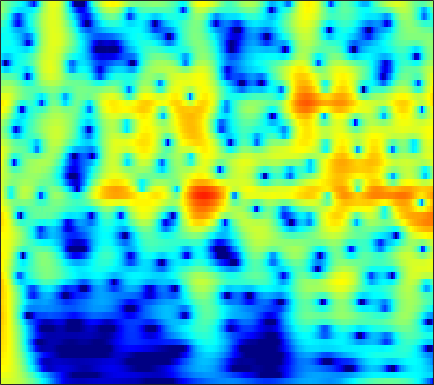

Data behind this chart, as committed beside it:
3.9333, 3.9725, 3.9626, 3.8819, 3.7754, 3.5718, 3.2976, 3.0454, 2.6473, 2.1782, 1.6376, 1.1843, 0.51598, -0.22571, -0.83036, -1.7012, -2.6464, -3.4038, -4.4797, -5.6305, -6.856, -7.8212, -9.1663, -10.566
4.761, 4.758, 4.67, 4.488, 4.289, 3.942, 3.501, 3.11, 2.508, 1.817, 1.039, 0.3993, -0.5236, -1.522, -2.317, -3.43, -4.596, -5.497, -6.724, -7.965, -9.204, -10.12, -11.32, -12.49
5.75, 5.689, 5.5, 5.185, 4.866, 4.329, 3.663, 3.078, 2.18, 1.144, -0.03497, -1.016, -2.461, -4.07, -5.391, -7.318, -9.443, -11.17, -13.62, -16.14, -18.42, -19.64, -20.34, -20.21
6.256, 6.146, 5.871, 5.449, 5.037, 4.356, 3.526, 2.803, 1.705, 0.4491, -0.9687, -2.142, -3.858, -5.758, -7.308, -9.552, -11.99, -13.93, -16.55, -18.9, -20.46, -20.93, -20.87, -20.52
6.575, 6.422, 6.073, 5.56, 5.068, 4.268, 3.307, 2.481, 1.243, -0.144, -1.671, -2.9, -4.631, -6.443, -7.832, -9.685, -11.48, -12.76, -14.33, -15.71, -16.88, -17.64, -18.54, -19.36
7.01, 6.813, 6.388, 5.777, 5.196, 4.255, 3.122, 2.144, 0.6678, -1.011, -2.901, -4.462, -6.743, -9.259, -11.3, -14.18, -17.1, -19.04, -20.79, -21.37, -21.28, -21.11, -21.01, -21.11
7.262, 7.026, 6.537, 5.851, 5.204, 4.167, 2.923, 1.853, 0.2377, -1.605, -3.691, -5.428, -8.002, -10.91, -13.35, -16.97, -20.78, -23.13, -24.16, -23.29, -22.21, -21.61, -21.15, -21.07
7.367, 7.087, 6.539, 5.793, 5.104, 4.018, 2.743, 1.666, 0.07327, -1.688, -3.605, -5.133, -7.268, -9.477, -11.15, -13.34, -15.39, -16.78, -18.4, -19.69, -20.61, -21.02, -21.22, -21.25
7.628, 7.287, 6.649, 5.805, 5.039, 3.847, 2.468, 1.319, -0.3518, -2.16, -4.083, -5.584, -7.645, -9.765, -11.4, -13.67, -16.13, -18.17, -21.38, -25.52, -31.01, -33.47, -29.6, -25.61
8.066, 7.652, 6.894, 5.898, 4.99, 3.565, 1.893, 0.4808, -1.605, -3.892, -6.312, -8.132, -10.41, -12.33, -13.52, -14.83, -16.05, -17.01, -18.38, -19.75, -20.73, -20.86, -20.64, -20.34
8.336, 7.883, 7.053, 5.953, 4.943, 3.334, 1.394, -0.3104, -2.984, -6.261, -10.47, -14.73, -24.53, -28.89, -21.22, -17.33, -15.54, -14.81, -14.3, -14.11, -14.12, -14, -13.68, -13.67
8.034, 7.595, 6.793, 5.747, 4.802, 3.327, 1.606, 0.1605, -1.955, -4.233, -6.565, -8.217, -10.03, -11.17, -11.57, -11.67, -11.54, -11.4, -11.24, -11.1, -11.12, -11.29, -11.36, -11.35
7.777, 7.351, 6.587, 5.607, 4.735, 3.403, 1.899, 0.676, -1.057, -2.853, -4.643, -5.932, -7.494, -8.789, -9.519, -10.15, -10.42, -10.45, -10.36, -10.2, -10.01, -10.08, -10.53, -10.92
8.002, 7.531, 6.709, 5.67, 4.761, 3.39, 1.846, 0.5771, -1.265, -3.295, -5.552, -7.438, -10.29, -13.44, -15.55, -16.3, -14.6, -13.04, -11.38, -10.31, -9.568, -9.158, -9.239, -9.907
8.272, 7.672, 6.654, 5.403, 4.327, 2.734, 1.001, -0.3467, -2.179, -4.033, -5.952, -7.501, -9.82, -12.38, -13.99, -14.23, -12.37, -10.71, -8.841, -7.537, -7.019, -6.709, -6.398, -6.79
8.228, 7.446, 6.116, 4.43, 2.912, 0.5376, -2.192, -4.351, -6.855, -8.052, -7.907, -7.463, -6.87, -6.354, -5.976, -5.421, -4.763, -4.242, -3.602, -2.994, -2.512, -2.498, -2.597, -2.722
7.316, 6.49, 5.073, 3.249, 1.579, -1.15, -4.671, -8.003, -12.96, -13.34, -9.923, -7.856, -5.872, -4.449, -3.612, -2.7, -1.947, -1.472, -0.9668, -0.6611, -0.2787, -0.1322, -0.2955, -0.4717
6.136, 5.461, 4.326, 2.949, 1.778, 0.06982, -1.67, -2.863, -4.132, -4.861, -4.993, -4.785, -4.196, -3.45, -2.861, -2.092, -1.412, -0.9711, -0.4593, -0.197, -0.1311, 0.0204, -0.005253, -0.2747
5.989, 5.493, 4.607, 3.456, 2.415, 0.8318, -0.9488, -2.383, -4.271, -5.816, -6.528, -6.326, -5.377, -4.124, -3.194, -2.092, -1.202, -0.6876, -0.1874, 0.2326, 0.2537, 0.1191, 0.01066, -0.3739
6.205, 5.941, 5.307, 4.317, 3.341, 1.674, -0.541, -2.687, -6.596, -13.21, -23, -13.95, -8.143, -5.035, -3.472, -2.012, -1.021, -0.4909, -0.1157, 0.1228, 0.2936, 0.02802, -0.4322, -0.9762
5.519, 5.53, 5.244, 4.656, 4.013, 2.898, 1.551, 0.4175, -1.147, -2.494, -3.315, -3.485, -3.274, -2.819, -2.476, -2.104, -1.862, -1.75, -1.664, -1.944, -2.026, -2.114, -2.682, -3.31
5.146, 5.256, 5.157, 4.816, 4.413, 3.722, 2.91, 2.232, 1.304, 0.4049, -0.4389, -1.028, -1.761, -2.458, -2.993, -3.704, -4.405, -4.925, -5.281, -5.618, -6.144, -5.98, -6.008, -6.391
5.692, 5.682, 5.494, 5.102, 4.703, 4.063, 3.287, 2.663, 1.773, 0.8222, -0.187, -0.9949, -2.181, -3.578, -4.8, -6.768, -9.189, -11.29, -13.69, -12.82, -11.53, -10.77, -9.413, -8.905
6.512, 6.306, 5.855, 5.221, 4.64, 3.727, 2.733, 1.967, 0.9543, -0.01429, -0.9459, -1.646, -2.674, -3.924, -5.094, -7.126, -9.826, -12.51, -15.65, -15.23, -12.53, -10.27, -9.293, -8.542
7.248, 6.84, 6.053, 4.991, 3.995, 2.408, 0.6151, -0.8157, -2.479, -3.453, -3.624, -3.47, -3.227, -3.157, -3.298, -3.705, -4.206, -4.607, -5.219, -4.731, -5.317, -4.879, -4.783, -4.852
7.061, 6.533, 5.54, 4.163, 2.822, 0.5583, -2.635, -6.043, -14.15, -22.05, -10.11, -6.744, -4.211, -2.776, -2.124, -1.604, -1.402, -1.242, -1.353, -1.301, -1.14, -1.481, -1.386, -1.626
5.638, 5.104, 4.164, 3, 2.019, 0.496, -1.09, -2.294, -3.59, -4.111, -3.791, -3.238, -2.462, -1.868, -1.551, -1.31, -1.235, -1.272, -1.043, -1.447, -0.9887, -0.9436, -0.9311, -0.8919
4.723, 3.988, 2.862, 1.72, 0.9415, 0.2059, -0.2206, -0.3544, -0.3712, -0.2974, -0.1719, -0.1439, -0.191, -0.4208, -0.7549, -1.428, -2.21, -2.908, -3.473, -3.201, -3.199, -2.213, -1.539, -0.8466
4.812, 3.337, 0.7329, -2.65, -5.079, -5.112, -2.662, -0.9177, 0.7751, 1.822, 2.37, 2.519, 2.344, 1.731, 0.9129, -0.7996, -3.45, -6.703, -14.78, -13.56, -7.063, -4.24, -1.593, -0.01707
4.266, 2.865, 0.4283, -2.535, -4.502, -4.536, -2.435, -0.8063, 0.8319, 1.934, 2.56, 2.759, 2.69, 2.236, 1.649, 0.5386, -0.9102, -2.051, -3.49, -3.572, -2.773, -1.903, -1.003, -0.3583
3.716, 2.993, 1.967, 1.054, 0.53, 0.1704, 0.1644, 0.3542, 0.6837, 1.046, 1.332, 1.452, 1.479, 1.341, 1.14, 0.7662, 0.2887, 0.01845, -0.5886, -0.559, -1.072, -1.049, -1.282, -1.731
3.838, 3.199, 2.326, 1.483, 0.9587, 0.3826, 0.06524, -0.03623, 0.03674, 0.2304, 0.4869, 0.6826, 0.894, 1.029, 1.064, 1.028, 0.9077, 0.7496, 0.6073, 0.183, -0.09159, -0.5091, -1.051, -1.796
4.322, 3.41, 2.048, 0.548, -0.5881, -1.899, -2.616, -2.683, -2.161, -1.357, -0.5214, 0.0293, 0.6341, 1.083, 1.32, 1.52, 1.637, 1.556, 1.675, 1.222, 1.128, 0.6989, 0.1309, -0.5991
4.995, 3.775, 1.707, -1.049, -3.875, -9.565, -18.17, -12.68, -6.774, -3.574, -1.619, -0.6337, 0.2768, 0.8519, 1.141, 1.414, 1.614, 1.746, 1.823, 1.925, 1.915, 1.8, 1.482, 0.951
5.326, 4.303, 2.672, 0.7046, -0.9149, -3.044, -4.3, -4.313, -3.439, -2.356, -1.512, -1.078, -0.8207, -0.8589, -1.012, -1.25, -1.364, -1.063, -0.7733, 0.3054, 0.7541, 1.29, 1.585, 1.55
4.846, 4.244, 3.288, 2.245, 1.433, 0.4792, -0.2936, -0.676, -1.024, -1.236, -1.486, -1.802, -2.531, -3.773, -5.217, -8.072, -11.5, -11.72, -6.931, -4.061, -1.279, -0.1099, 1.083, 1.735
3.322, 2.921, 2.143, 1.185, 0.4246, -0.5856, -1.447, -1.94, -2.331, -2.526, -2.665, -2.871, -3.354, -4.243, -5.228, -6.995, -8.467, -8.05, -6.203, -2.966, -1.003, 0.3213, 1.51, 2.339
1.461, 0.9418, -0.145, -1.729, -3.211, -5.51, -7.726, -8.666, -8.277, -6.901, -5.536, -4.699, -3.901, -3.392, -3.113, -2.789, -2.321, -1.98, -0.9431, -0.06521, 0.8838, 1.634, 2.396, 2.918
0.843, 0.1253, -1.296, -3.327, -5.412, -9.192, -14.91, -19.03, -14.59, -10.17, -7.431, -5.96, -4.491, -3.348, -2.643, -1.786, -1.026, -0.4152, 0.3323, 0.8814, 1.72, 2.059, 2.618, 2.992
1.925, 1.193, -0.0715, -1.607, -2.889, -4.67, -6.17, -6.962, -7.339, -7.006, -6.315, -5.623, -4.644, -3.638, -2.929, -2.028, -1.264, -0.541, -0.04343, 0.6913, 1.348, 1.664, 2.122, 2.496
3.999, 3.316, 2.217, 0.9043, -0.2051, -1.863, -3.602, -4.867, -6.437, -7.469, -7.544, -7.001, -5.835, -4.609, -3.765, -2.828, -2.026, -1.604, -1.02, -0.1893, 0.189, 0.7498, 1.219, 1.704
6.125, 5.558, 4.602, 3.361, 2.201, 0.3296, -2.151, -4.624, -9.292, -18.86, -18.42, -11.88, -7.641, -5.385, -4.397, -3.701, -3.425, -3.658, -3.178, -3.246, -2.244, -1.395, -0.3017, 0.4318
6.497, 6.25, 5.683, 4.834, 4.012, 2.618, 0.9259, -0.5494, -2.632, -4.362, -4.972, -4.71, -4.035, -3.575, -3.569, -4.201, -5.904, -7.836, -12.71, -16.04, -8.811, -5.676, -2.769, -1.231
4.299, 4.515, 4.521, 4.241, 3.86, 3.164, 2.299, 1.621, 0.716, -0.09993, -0.7282, -1.09, -1.489, -1.908, -2.312, -3.091, -4.303, -5.076, -6.377, -6.916, -5.304, -3.829, -2.309, -1.278
1.693, 2.174, 2.502, 2.528, 2.377, 2.023, 1.5, 1.027, 0.3597, -0.3011, -0.9335, -1.337, -1.736, -1.978, -2.067, -2.102, -2.046, -1.945, -1.974, -1.428, -0.8148, -0.5225, -0.007983, 0.2705
0.3578, 0.5922, 0.727, 0.6803, 0.549, 0.2147, -0.2738, -0.7792, -1.638, -2.659, -3.77, -4.515, -5.077, -4.868, -4.258, -3.131, -1.911, -1.205, -0.1143, 0.7531, 1.294, 1.698, 2.041, 2.184
-1.139, -1.393, -1.674, -1.844, -1.926, -2.095, -2.439, -2.886, -3.889, -5.582, -8.308, -11.6, -19.46, -15.07, -9.688, -5.326, -2.502, -0.8031, 0.8597, 1.938, 2.823, 3.333, 3.692, 3.823
-5.396, -6.778, -7.912, -7.651, -6.872, -5.737, -4.985, -4.732, -4.814, -5.406, -6.407, -7.243, -7.819, -6.922, -5.438, -3.159, -1.048, 0.2574, 1.649, 2.868, 3.751, 4.144, 4.487, 4.527
-10.13, -14.48, -24.32, -16.48, -12.11, -8.777, -6.856, -5.947, -5.163, -4.7, -4.401, -4.171, -3.698, -2.964, -2.248, -1.116, 0.1225, 0.9122, 1.995, 2.996, 3.709, 4.048, 4.35, 4.353
-7.027, -7.913, -8.627, -8.551, -8.098, -7.242, -6.442, -5.979, -5.512, -5.146, -4.822, -4.533, -4.019, -3.306, -2.629, -1.585, -0.4812, 0.3826, 1.52, 2.429, 3.157, 3.599, 3.96, 4.07
-5.387, -5.558, -5.723, -5.811, -5.839, -5.876, -5.951, -6.069, -6.359, -6.786, -7.232, -7.473, -7.455, -6.767, -5.815, -4.188, -2.436, -1.109, 0.3355, 1.584, 2.64, 3.263, 3.822, 4.14
-5.564, -5.32, -5.169, -5.197, -5.321, -5.663, -6.199, -6.737, -7.716, -9.167, -11.36, -13.86, -18.84, -18.19, -13.23, -8.306, -4.808, -2.889, -0.7105, 1.031, 2.328, 3.061, 3.819, 4.285
-5.972, -5.541, -5.34, -5.464, -5.728, -6.235, -6.91, -7.519, -8.443, -9.524, -10.83, -11.9, -12.89, -12.06, -10.19, -7.229, -4.525, -2.665, -0.6231, 0.9583, 2.215, 2.976, 3.742, 4.23
-4.833, -4.835, -5.165, -5.824, -6.506, -7.553, -8.617, -9.297, -9.889, -9.98, -9.662, -9.196, -8.303, -7.095, -5.998, -4.373, -2.67, -1.474, -0.03595, 1.276, 2.4, 3.08, 3.736, 4.167
-2.639, -3.225, -4.289, -5.754, -7.176, -9.673, -12.97, -15.76, -17.21, -14.61, -11.58, -9.721, -7.676, -5.93, -4.714, -3.186, -1.747, -0.783, 0.531, 1.715, 2.684, 3.264, 3.873, 4.237
-0.3933, -1.234, -2.58, -4.26, -5.81, -8.354, -11.53, -14.07, -15.44, -13.22, -10.59, -8.974, -7.198, -5.703, -4.697, -3.383, -2.08, -0.9642, 0.3695, 1.534, 2.56, 3.224, 3.897, 4.27
1.141, 0.3296, -0.8112, -2.026, -2.975, -4.271, -5.503, -6.259, -6.944, -7.241, -7.256, -7.175, -7.047, -6.877, -6.622, -5.872, -4.474, -3.241, -1.467, 0.3326, 1.909, 2.864, 3.762, 4.301
0.7508, -0.03529, -0.881, -1.545, -1.98, -2.581, -3.242, -3.783, -4.542, -5.406, -6.366, -7.225, -8.768, -11.1, -13.61, -16.84, -12.77, -8.529, -4.058, -0.9201, 1.343, 2.59, 3.855, 4.618
